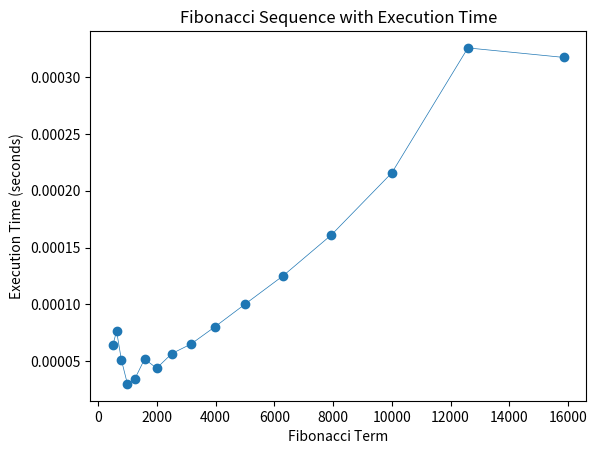

The script that saved this image:
import matplotlib.pyplot as plt
import time
import sys
import decimal
import math

sys.setrecursionlimit(10**6)

def fibonacci_binet(n):
    decimal.getcontext().prec = 2 * n + 1  # Set precision to handle large numbers

    sqrt_5 = decimal.Decimal(math.sqrt(5))
    phi = (1 + sqrt_5) / 2
    fib_n = ( phi * n - (-1 / phi) * n) / sqrt_5
    return round(fib_n)

#Here I store the results
data = []
execution_times = []
terms=[501, 631, 794, 1000, 1259, 1585, 1995, 2512, 3162, 3981, 5012, 6310, 7943, 10000, 12589, 15849]

# Driver Program
for term in terms:
    start_time = time.time()
    result = fibonacci_binet(term)
    end_time = time.time()
    
    execution_time = end_time - start_time
    execution_times.append(execution_time)
    
    data.append(result)
    print(f"Fibonacci({term}): {execution_time:.6f} seconds")


plt.plot(terms, execution_times, 'o-', linewidth=0.5)
plt.xlabel('Fibonacci Term')
plt.ylabel('Execution Time (seconds)')
plt.title('Fibonacci Sequence with Execution Time')
plt.show()